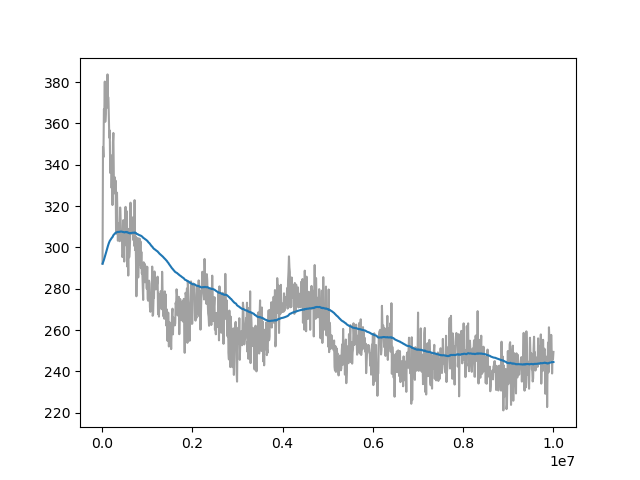

The table this chart was drawn from, first rows:
Wall time, Step, Value
1712936929, 10000, 292.1
1712936963, 20000, 348.6
1712936994, 30000, 343.7
1712937027, 40000, 366.8
1712937058, 50000, 365.8
1712937089, 60000, 380.2
1712937121, 70000, 360.8
1712937152, 80000, 364.6
1712937183, 90000, 379.7
1712937215, 100000, 378.8
1712937246, 110000, 367.6
1712937279, 120000, 383.7
1712937311, 130000, 372.8
1712937342, 140000, 372.6
1712937374, 150000, 362.7
1712937406, 160000, 353.1
1712937437, 170000, 356.6
1712937467, 180000, 336
1712937499, 190000, 338
1712937529, 200000, 344.5
1712937559, 210000, 328.8
1712937590, 220000, 337.4
1712937620, 230000, 320.5
1712937650, 240000, 350.9
1712937681, 250000, 355.4
1712937711, 260000, 334.3
1712937741, 270000, 326.2
1712937770, 280000, 334
1712937801, 290000, 327.1
1712937832, 300000, 332.3
1712937862, 310000, 306.7
1712937892, 320000, 317.7
1712937923, 330000, 326.5
1712937953, 340000, 313.8
1712937983, 350000, 303.3
1712938014, 360000, 311.3
1712938044, 370000, 311.6
1712938074, 380000, 311
1712938102, 390000, 303
1712938133, 400000, 319.3
1712938163, 410000, 313.6
1712938194, 420000, 307.4
1712938227, 430000, 305.9
1712938258, 440000, 305.4
1712938288, 450000, 295.3
1712938319, 460000, 296.8
1712938349, 470000, 313.2
1712938380, 480000, 301.1
1712938411, 490000, 293.2
1712938442, 500000, 308.4
1712938473, 510000, 314.3
1712938504, 520000, 319.6
1712938534, 530000, 303.5
1712938564, 540000, 300.9
1712938595, 550000, 317.4
1712938625, 560000, 290.7
1712938655, 570000, 301.1
1712938686, 580000, 286.4
1712938716, 590000, 309
1712938747, 600000, 295.2
... 940 more rows
